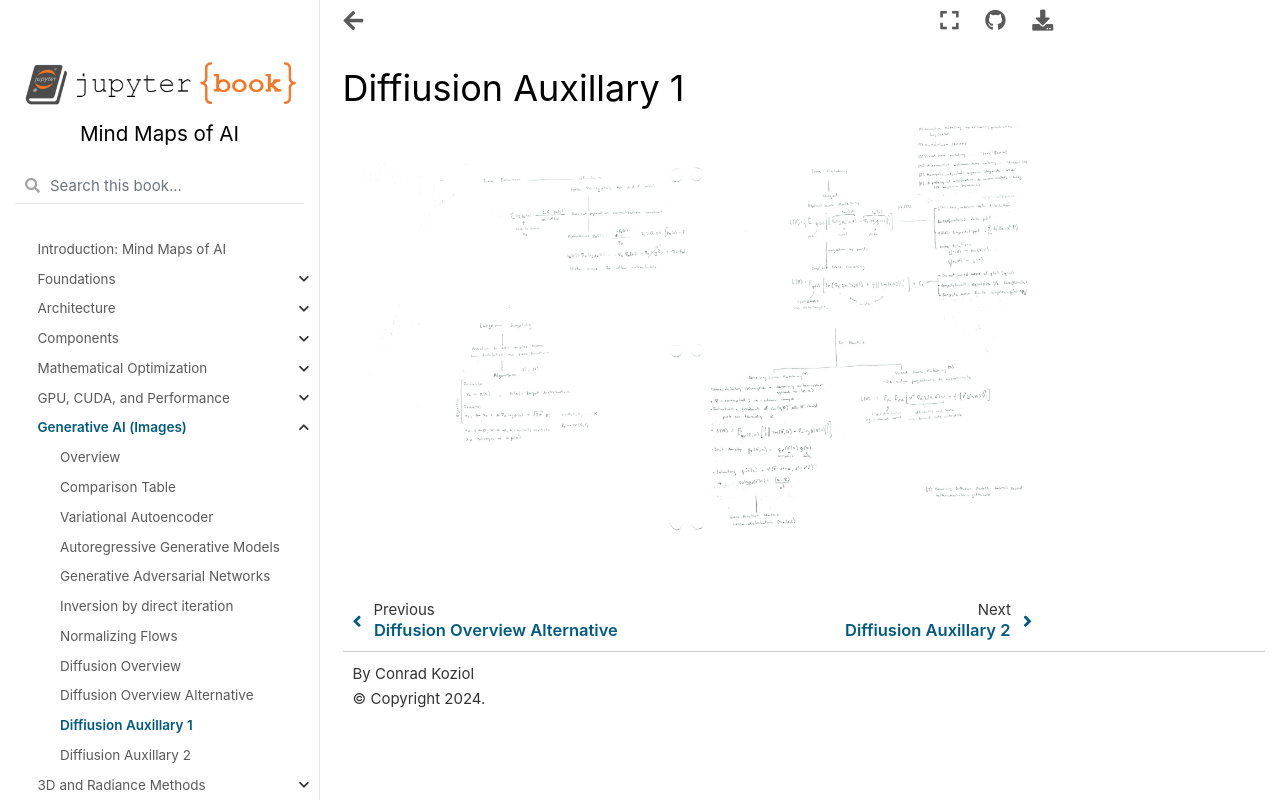

repository: cpk26/mind-maps-of-ai · page: generative/auxillary.html · generator: jekyll

# Diffiusion Auxillary 1

![Scanned Page](aux1.jpg)
